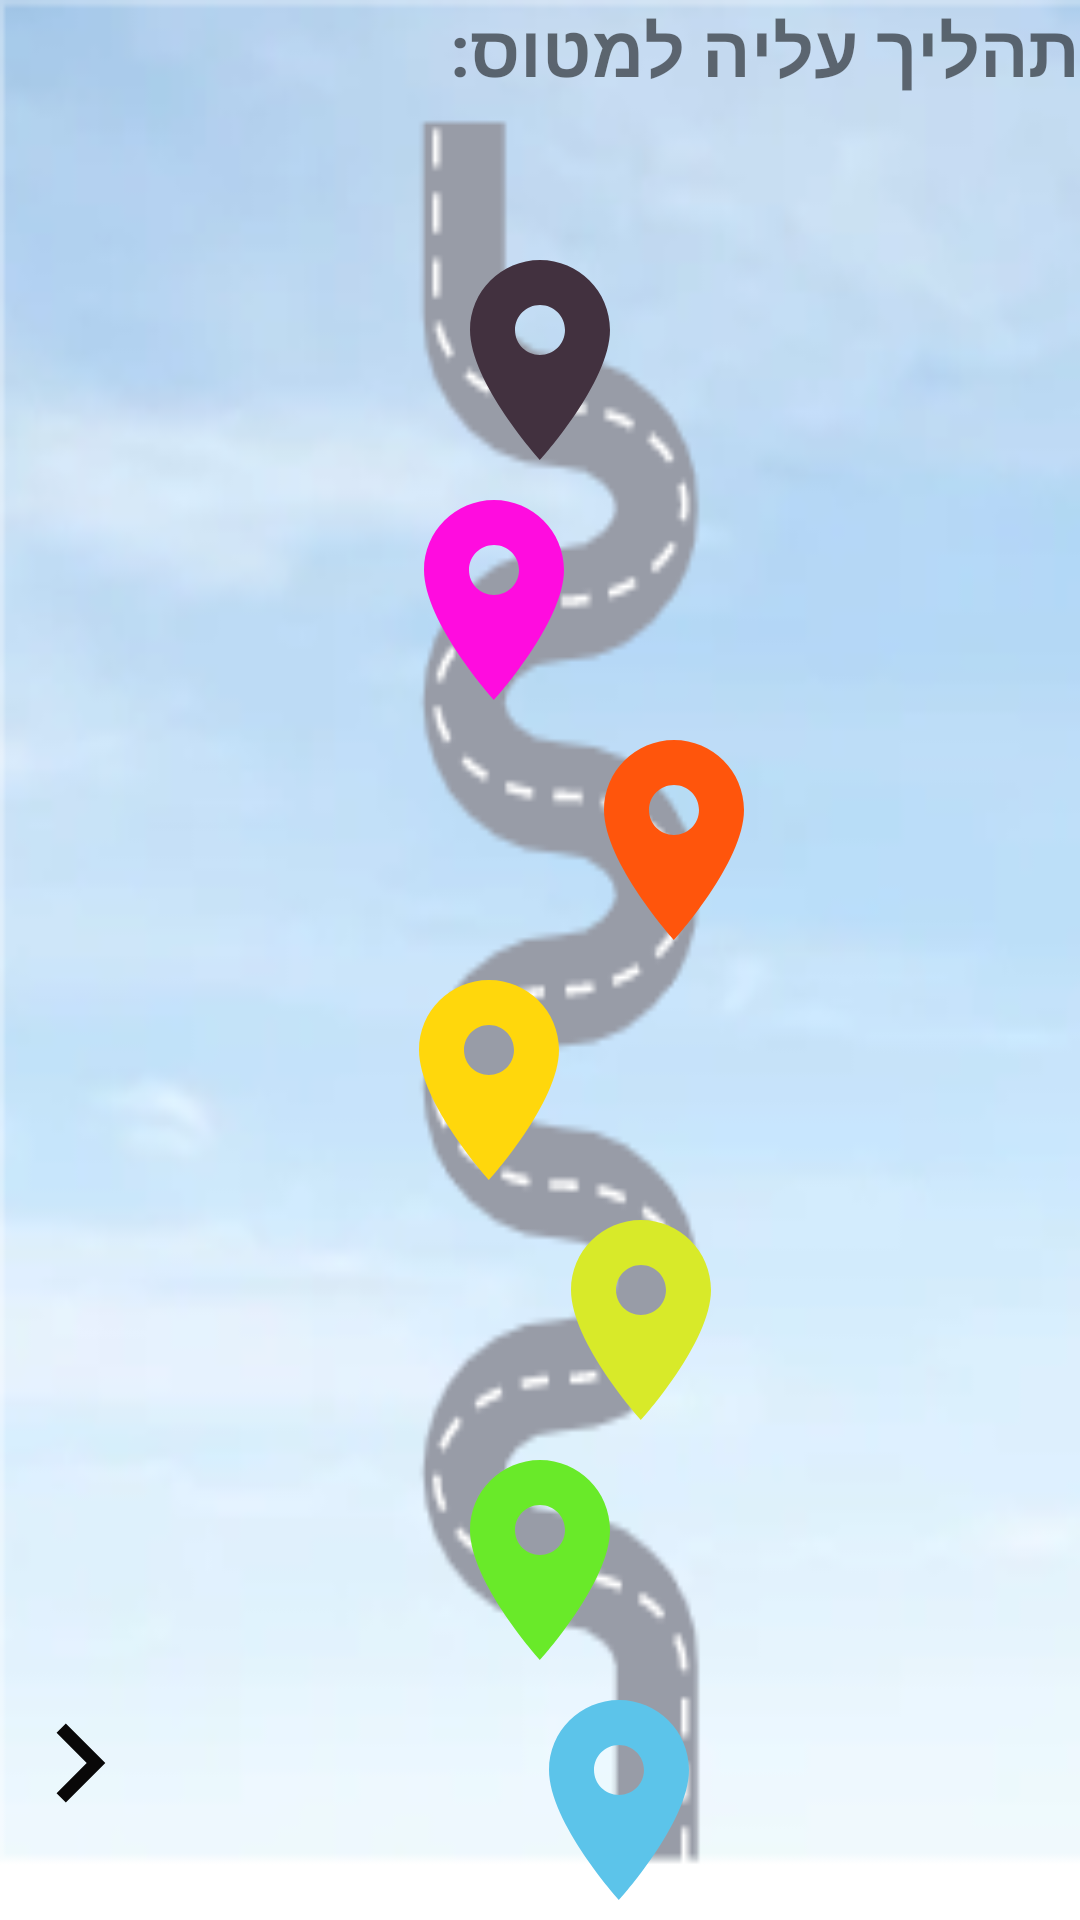

Layout XML and referenced resources for this Android screen:
<!-- AndroidManifest.xml: application theme Theme.TasimWithYouApp -->
<!-- res/layout/fragment_map.xml -->
<?xml version="1.0" encoding="utf-8"?>
<LinearLayout xmlns:android="http://schemas.android.com/apk/res/android"
    xmlns:app="http://schemas.android.com/apk/res-auto"
    xmlns:tools="http://schemas.android.com/tools"
    android:layout_width="match_parent"
    android:layout_height="match_parent"
    android:background="@drawable/mm"
    android:orientation="vertical">

    <LinearLayout
        android:layout_width="match_parent"
        android:layout_height="match_parent"
        android:layout_weight="1"
        android:orientation="horizontal">

        <TextView
            android:id="@+id/textView2"
            android:layout_width="wrap_content"
            android:layout_height="wrap_content"
            android:layout_weight="1"
            android:text="תהליך עליה למטוס:"
            android:textSize="24sp"
            android:textStyle="bold" />
    </LinearLayout>

    <LinearLayout
        android:layout_width="match_parent"
        android:layout_height="match_parent"
        android:layout_weight="1"
        android:orientation="horizontal">

        <ImageButton
            android:id="@+id/st7"
            android:layout_width="match_parent"
            android:layout_height="match_parent"
            android:layout_weight="0.8"
            android:adjustViewBounds="true"
            android:background="@android:color/transparent"
            android:backgroundTint="#81C5E4"
            android:contentDescription="TODO"
            android:scaleType="fitCenter"
            android:src="@drawable/loc7" />
    </LinearLayout>

    <LinearLayout
        android:layout_width="329dp"
        android:layout_height="match_parent"
        android:layout_weight="1"
        android:orientation="horizontal">

        <ImageButton
            android:id="@+id/st6"
            android:layout_width="match_parent"
            android:layout_height="match_parent"
            android:layout_weight="0.8"
            android:adjustViewBounds="true"
            android:background="@android:color/transparent"
            android:contentDescription="TODO"
            android:scaleType="fitCenter"
            android:src="@drawable/loc6" />
    </LinearLayout>

    <LinearLayout
        android:layout_width="match_parent"
        android:layout_height="match_parent"
        android:layout_weight="1"
        android:orientation="horizontal">

        <LinearLayout
            android:layout_width="200dp"
            android:layout_height="match_parent"
            android:layout_weight="1"
            android:orientation="vertical"></LinearLayout>

        <ImageButton
            android:id="@+id/st5"
            android:layout_width="match_parent"
            android:layout_height="match_parent"
            android:layout_weight="0.8"
            android:adjustViewBounds="true"
            android:background="@android:color/transparent"
            android:contentDescription="TODO"
            android:scaleType="fitCenter"
            android:src="@drawable/loc5" />


    </LinearLayout>

    <LinearLayout
        android:layout_width="326dp"
        android:layout_height="match_parent"
        android:layout_weight="1"
        android:orientation="horizontal">

        <ImageButton
            android:id="@+id/st4"
            android:layout_width="match_parent"
            android:layout_height="match_parent"
            android:layout_weight="0.8"
            android:adjustViewBounds="true"
            android:background="@android:color/transparent"
            android:contentDescription="TODO"
            android:scaleType="fitCenter"
            android:src="@drawable/loca4" />
    </LinearLayout>

    <LinearLayout
        android:layout_width="427dp"
        android:layout_height="match_parent"
        android:layout_weight="1"
        android:orientation="horizontal">

        <ImageButton
            android:id="@+id/st3"
            android:layout_width="match_parent"
            android:layout_height="match_parent"
            android:layout_weight="0.8"
            android:adjustViewBounds="true"
            android:background="@android:color/transparent"
            android:contentDescription="TODO"
            android:scaleType="fitCenter"
            android:src="@drawable/loc4" />
    </LinearLayout>

    <LinearLayout
        android:layout_width="match_parent"
        android:layout_height="match_parent"
        android:layout_weight="1"
        android:orientation="horizontal">

        <ImageButton
            android:id="@+id/st2"
            android:layout_width="match_parent"
            android:layout_height="match_parent"
            android:layout_weight="0.8"
            android:adjustViewBounds="true"
            android:background="@android:color/transparent"
            android:contentDescription="TODO"
            android:scaleType="fitCenter"
            android:src="@drawable/loc3" />


        <LinearLayout
            android:layout_width="wrap_content"
            android:layout_height="match_parent"
            android:layout_weight="1"
            android:orientation="vertical"></LinearLayout>

    </LinearLayout>

    <LinearLayout
        android:layout_width="match_parent"
        android:layout_height="match_parent"
        android:layout_weight="1"
        android:orientation="horizontal">

        <ImageView
            android:id="@+id/imageView13"
            android:layout_width="59dp"
            android:layout_height="55dp"
            android:layout_weight="0.1"
            android:src="@drawable/navnext" />

        
        
        
        
        
        
        <ImageButton
            android:id="@+id/st1"
            android:layout_width="match_parent"
            android:layout_height="match_parent"
            android:layout_weight="0.8"
            android:adjustViewBounds="true"
            android:background="@android:color/transparent"
            android:contentDescription="TODO"
            android:scaleType="fitCenter"
            android:src="@drawable/mip1" />

    </LinearLayout>


</LinearLayout>
<!-- resources referenced by this layout -->
<resources>
  <!-- drawable loc3 (drawable) -->
  <vector android:height="24dp" android:tint="#69EA29"
      android:viewportHeight="24" android:viewportWidth="24"
      android:width="24dp" xmlns:android="http://schemas.android.com/apk/res/android">
      <path android:fillColor="@android:color/white" android:pathData="M12,2C8.13,2 5,5.13 5,9c0,5.25 7,13 7,13s7,-7.75 7,-13c0,-3.87 -3.13,-7 -7,-7zM12,11.5c-1.38,0 -2.5,-1.12 -2.5,-2.5s1.12,-2.5 2.5,-2.5 2.5,1.12 2.5,2.5 -1.12,2.5 -2.5,2.5z"/>
  </vector>
  <!-- drawable loc4 (drawable) -->
  <vector android:height="24dp" android:tint="#D8EA29"
      android:viewportHeight="24" android:viewportWidth="24"
      android:width="24dp" xmlns:android="http://schemas.android.com/apk/res/android">
      <path android:fillColor="@android:color/white" android:pathData="M12,2C8.13,2 5,5.13 5,9c0,5.25 7,13 7,13s7,-7.75 7,-13c0,-3.87 -3.13,-7 -7,-7zM12,11.5c-1.38,0 -2.5,-1.12 -2.5,-2.5s1.12,-2.5 2.5,-2.5 2.5,1.12 2.5,2.5 -1.12,2.5 -2.5,2.5z"/>
  </vector>
  <!-- drawable loc5 (drawable) -->
  <vector android:height="24dp" android:tint="#FF550C"
      android:viewportHeight="24" android:viewportWidth="24"
      android:width="24dp" xmlns:android="http://schemas.android.com/apk/res/android">
      <path android:fillColor="@android:color/white" android:pathData="M12,2C8.13,2 5,5.13 5,9c0,5.25 7,13 7,13s7,-7.75 7,-13c0,-3.87 -3.13,-7 -7,-7zM12,11.5c-1.38,0 -2.5,-1.12 -2.5,-2.5s1.12,-2.5 2.5,-2.5 2.5,1.12 2.5,2.5 -1.12,2.5 -2.5,2.5z"/>
  </vector>
  <!-- drawable loc6 (drawable) -->
  <vector android:height="24dp" android:tint="#FF0CDF"
      android:viewportHeight="24" android:viewportWidth="24"
      android:width="24dp" xmlns:android="http://schemas.android.com/apk/res/android">
      <path android:fillColor="@android:color/white" android:pathData="M12,2C8.13,2 5,5.13 5,9c0,5.25 7,13 7,13s7,-7.75 7,-13c0,-3.87 -3.13,-7 -7,-7zM12,11.5c-1.38,0 -2.5,-1.12 -2.5,-2.5s1.12,-2.5 2.5,-2.5 2.5,1.12 2.5,2.5 -1.12,2.5 -2.5,2.5z"/>
  </vector>
  <!-- drawable loc7 (drawable) -->
  <vector android:height="24dp" android:tint="#42313F"
      android:viewportHeight="24" android:viewportWidth="24"
      android:width="24dp" xmlns:android="http://schemas.android.com/apk/res/android">
      <path android:fillColor="@android:color/white" android:pathData="M12,2C8.13,2 5,5.13 5,9c0,5.25 7,13 7,13s7,-7.75 7,-13c0,-3.87 -3.13,-7 -7,-7zM12,11.5c-1.38,0 -2.5,-1.12 -2.5,-2.5s1.12,-2.5 2.5,-2.5 2.5,1.12 2.5,2.5 -1.12,2.5 -2.5,2.5z"/>
  </vector>
  <!-- drawable mip1 (drawable) -->
  <vector android:height="24dp" android:tint="#5CC4EA"
      android:viewportHeight="24" android:viewportWidth="24"
      android:width="24dp" xmlns:android="http://schemas.android.com/apk/res/android">
      <path android:fillColor="@android:color/white" android:pathData="M12,2C8.13,2 5,5.13 5,9c0,5.25 7,13 7,13s7,-7.75 7,-13c0,-3.87 -3.13,-7 -7,-7zM12,11.5c-1.38,0 -2.5,-1.12 -2.5,-2.5s1.12,-2.5 2.5,-2.5 2.5,1.12 2.5,2.5 -1.12,2.5 -2.5,2.5z"/>
  </vector>
  <!-- drawable navnext (drawable) -->
  <vector android:autoMirrored="true" android:height="24dp"
      android:tint="#090808" android:viewportHeight="24"
      android:viewportWidth="24" android:width="24dp" xmlns:android="http://schemas.android.com/apk/res/android">
      <path android:fillColor="@android:color/white" android:pathData="M10,6L8.59,7.41 13.17,12l-4.58,4.59L10,18l6,-6z"/>
  </vector>
  <color name="purple_500">#33408C</color>
  <color name="purple_700">#3F51B5</color>
  <color name="white">#FFFFFFFF</color>
  <color name="teal_200">#FF03DAC5</color>
  <color name="teal_700">#FF018786</color>
  <color name="black">#FF000000</color>
</resources>
